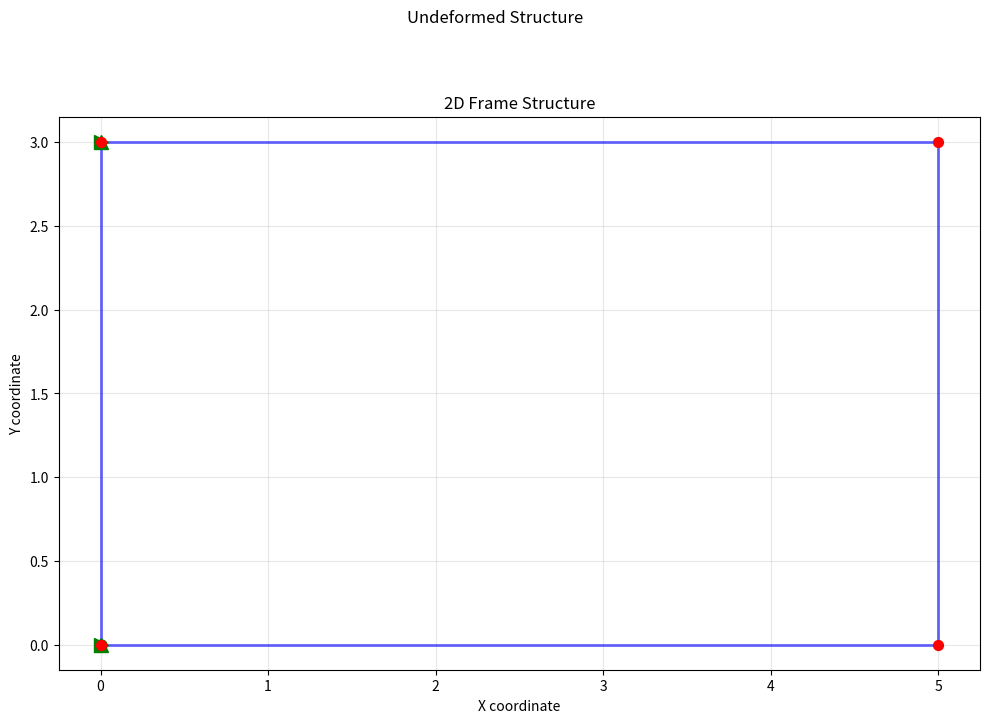
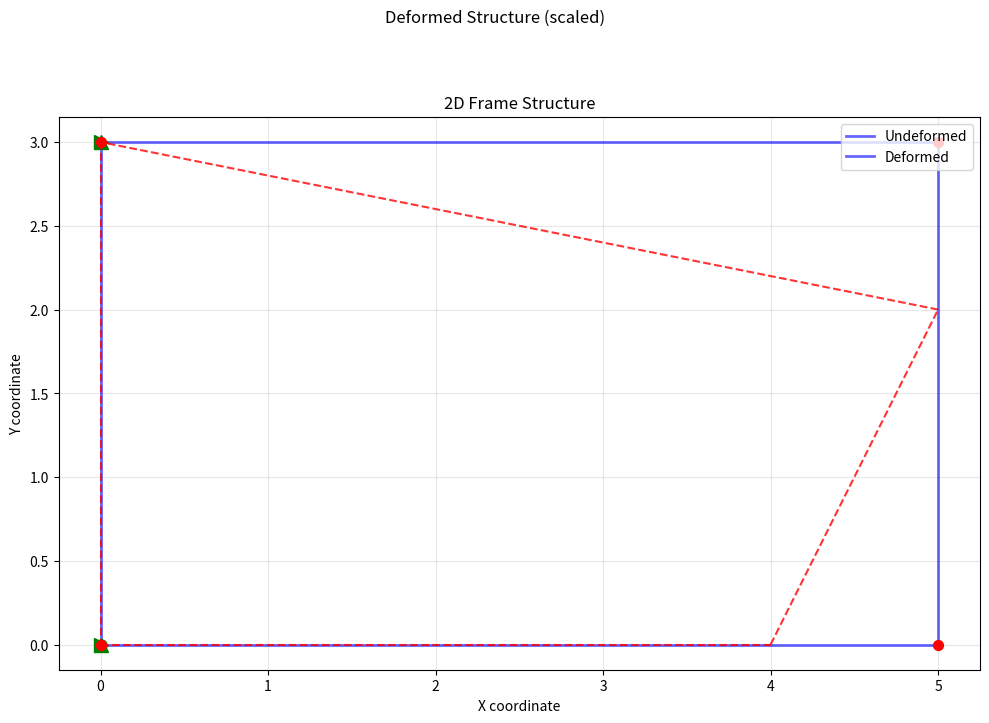

Write Python code to recreate these figures, in order.
import numpy as np
from typing import List, Tuple, Dict, Any
import matplotlib.pyplot as plt

class FEM2DSolver:
    """
    2D Frame Finite Element Method Solver
    3 DOF per node: ux, uy, rotz
    """
    
    def __init__(self):
        self.nodes = None
        self.elements = None
        self.loads = None
        self.boundary_conditions = None
        self.K_global = None
        self.displacements = None
        self.reactions = None
        self.element_forces = None
        
    def solve(self, nodes: List[Tuple[float, float]], 
              elements: List[Dict[str, Any]],
              loads: Dict[int, List[float]],
              boundary_conditions: Dict[int, List[bool]]):
        """
        Main solver function
        
        Parameters:
        -----------
        nodes : List of (x, y) coordinates for each node
        elements : List of dictionaries with:
            - 'nodes': [i, j] node indices
            - 'E': Young's modulus
            - 'A': Cross-sectional area
            - 'I': Moment of inertia
            - 'section_type': optional section properties
        loads : Dictionary with node index as key and [Fx, Fy, Mz] as value
        boundary_conditions : Dictionary with node index as key and [fixed_x, fixed_y, fixed_rot] as boolean list
        
        Returns:
        --------
        Dictionary with results
        """
        self.nodes = np.array(nodes)
        self.elements = elements
        self.loads = loads
        self.boundary_conditions = boundary_conditions
        
        # Step 1: Assemble global stiffness matrix
        self._assemble_global_stiffness()
        
        # Step 2: Assemble load vector
        F_global = self._assemble_load_vector()
        
        # Step 3: Apply boundary conditions
        K_reduced, F_reduced, free_dofs, fixed_dofs = self._apply_boundary_conditions(F_global)
        
        # Step 4: Solve for displacements
        U_reduced = np.linalg.solve(K_reduced, F_reduced)
        
        # Step 5: Reconstruct full displacement vector
        self.displacements = self._reconstruct_displacements(U_reduced, free_dofs, fixed_dofs)
        
        # Step 6: Calculate reactions
        self.reactions = self._calculate_reactions()
        
        # Step 7: Calculate element forces
        self.element_forces = self._calculate_element_forces()
        
        return self._compile_results()
    
    def _get_element_length_and_angle(self, node_i: np.ndarray, node_j: np.ndarray) -> Tuple[float, float]:
        """Calculate element length and angle with x-axis"""
        dx = node_j[0] - node_i[0]
        dy = node_j[1] - node_i[1]
        L = np.sqrt(dx**2 + dy**2)
        cos = dx / L
        sin = dy / L
        return L, cos, sin
    
    def _get_element_stiffness_matrix(self, element: Dict[str, Any]) -> np.ndarray:
        """Calculate element stiffness matrix in local coordinates"""
        E = element['E']
        A = element['A']
        I = element['I']
        nodes = element['nodes']
        
        node_i = self.nodes[nodes[0]]
        node_j = self.nodes[nodes[1]]
        L, cos, sin = self._get_element_length_and_angle(node_i, node_j)
        
        # Local stiffness matrix for 2D frame element (6x6)
        k_local = np.zeros((6, 6))
        
        # Axial stiffness
        EA_L = E * A / L
        k_local[0, 0] = EA_L
        k_local[0, 3] = -EA_L
        k_local[3, 0] = -EA_L
        k_local[3, 3] = EA_L
        
        # Bending stiffness terms
        EI_L = E * I / L
        EI_L2 = E * I / (L**2)
        EI_L3 = E * I / (L**3)
        
        # Bending terms (DOF: v1, θ1, v2, θ2)
        k_local[1, 1] = 12 * EI_L3
        k_local[1, 2] = 6 * EI_L2
        k_local[1, 4] = -12 * EI_L3
        k_local[1, 5] = 6 * EI_L2
        
        k_local[2, 1] = 6 * EI_L2
        k_local[2, 2] = 4 * EI_L
        k_local[2, 4] = -6 * EI_L2
        k_local[2, 5] = 2 * EI_L
        
        k_local[4, 1] = -12 * EI_L3
        k_local[4, 2] = -6 * EI_L2
        k_local[4, 4] = 12 * EI_L3
        k_local[4, 5] = -6 * EI_L2
        
        k_local[5, 1] = 6 * EI_L2
        k_local[5, 2] = 2 * EI_L
        k_local[5, 4] = -6 * EI_L2
        k_local[5, 5] = 4 * EI_L
        
        # Transformation matrix
        T = np.array([
            [cos, sin, 0, 0,    0,   0],
            [-sin, cos, 0, 0,    0,   0],
            [0,    0,   1, 0,    0,   0],
            [0,    0,   0, cos, sin, 0],
            [0,    0,   0, -sin, cos, 0],
            [0,    0,   0, 0,    0,   1]
        ])
        
        # Transform to global coordinates
        k_global = T.T @ k_local @ T
        
        return k_global
    
    def _assemble_global_stiffness(self):
        """Assemble global stiffness matrix"""
        n_nodes = len(self.nodes)
        n_dof = n_nodes * 3
        self.K_global = np.zeros((n_dof, n_dof))
        
        for idx, element in enumerate(self.elements):
            k_element = self._get_element_stiffness_matrix(element)
            nodes = element['nodes']
            
            # Create DOF mapping
            dof_i = [nodes[0]*3, nodes[0]*3 + 1, nodes[0]*3 + 2]
            dof_j = [nodes[1]*3, nodes[1]*3 + 1, nodes[1]*3 + 2]
            element_dofs = dof_i + dof_j
            
            # Add to global stiffness matrix
            for i, dof_i in enumerate(element_dofs):
                for j, dof_j in enumerate(element_dofs):
                    self.K_global[dof_i, dof_j] += k_element[i, j]
    
    def _assemble_load_vector(self) -> np.ndarray:
        """Assemble global load vector"""
        n_nodes = len(self.nodes)
        F_global = np.zeros(n_nodes * 3)
        
        for node_idx, load in self.loads.items():
            dof_start = node_idx * 3
            F_global[dof_start:dof_start + 3] = load
        
        return F_global
    
    def _apply_boundary_conditions(self, F_global: np.ndarray) -> Tuple[np.ndarray, np.ndarray, List[int], List[int]]:
        """Apply boundary conditions and reduce system"""
        n_dof = len(F_global)
        
        # Identify free and fixed DOFs
        free_dofs = []
        fixed_dofs = []
        
        for i in range(n_dof // 3):
            node_idx = i
            if node_idx in self.boundary_conditions:
                bc = self.boundary_conditions[node_idx]
                for j in range(3):
                    dof_idx = i * 3 + j
                    if bc[j]:  # Fixed DOF
                        fixed_dofs.append(dof_idx)
                    else:
                        free_dofs.append(dof_idx)
            else:
                # No boundary conditions specified, all DOFs are free
                for j in range(3):
                    free_dofs.append(i * 3 + j)
        
        # Reduce stiffness matrix and load vector
        K_reduced = self.K_global[np.ix_(free_dofs, free_dofs)]
        F_reduced = F_global[free_dofs]
        
        return K_reduced, F_reduced, free_dofs, fixed_dofs
    
    def _reconstruct_displacements(self, U_reduced: np.ndarray, free_dofs: List[int], fixed_dofs: List[int]) -> np.ndarray:
        """Reconstruct full displacement vector"""
        n_dof = len(free_dofs) + len(fixed_dofs)
        U_full = np.zeros(n_dof)
        
        # Set displacements for free DOFs
        for i, dof in enumerate(free_dofs):
            U_full[dof] = U_reduced[i]
        
        # Fixed DOFs remain zero (or could be prescribed displacements)
        return U_full
    
    def _calculate_reactions(self) -> Dict[int, List[float]]:
        """Calculate reactions at constrained DOFs"""
        if self.displacements is None:
            raise ValueError("Displacements not calculated yet")
        
        # R = K * U
        reactions_full = self.K_global @ self.displacements
        
        # Extract reactions only at constrained DOFs
        reactions = {}
        for node_idx, bc in self.boundary_conditions.items():
            dof_start = node_idx * 3
            node_reactions = []
            for j in range(3):
                if bc[j]:  # This DOF is constrained
                    node_reactions.append(reactions_full[dof_start + j])
                else:
                    node_reactions.append(0.0)
            reactions[node_idx] = node_reactions
        
        return reactions
    
    def _calculate_element_forces(self) -> List[Dict[str, Any]]:
        """Calculate internal forces for each element"""
        element_forces = []
        
        for element in self.elements:
            nodes = element['nodes']
            E = element['E']
            A = element['A']
            I = element['I']
            
            # Get element displacements in global coordinates
            dof_i = [nodes[0]*3, nodes[0]*3 + 1, nodes[0]*3 + 2]
            dof_j = [nodes[1]*3, nodes[1]*3 + 1, nodes[1]*3 + 2]
            element_dofs = dof_i + dof_j
            U_element_global = self.displacements[element_dofs]
            
            # Get transformation matrix
            node_i = self.nodes[nodes[0]]
            node_j = self.nodes[nodes[1]]
            L, cos, sin = self._get_element_length_and_angle(node_i, node_j)
            
            T = np.array([
                [cos, sin, 0, 0,    0,   0],
                [-sin, cos, 0, 0,    0,   0],
                [0,    0,   1, 0,    0,   0],
                [0,    0,   0, cos, sin, 0],
                [0,    0,   0, -sin, cos, 0],
                [0,    0,   0, 0,    0,   1]
            ])
            
            # Transform to local coordinates
            U_element_local = T @ U_element_global
            
            # Local stiffness matrix
            k_local = self._get_element_stiffness_matrix(element)
            
            # Calculate forces in local coordinates
            forces_local = k_local @ U_element_local
            
            # Extract axial, shear, and moment
            axial_force_i = forces_local[0]
            shear_force_i = forces_local[1]
            moment_i = forces_local[2]
            axial_force_j = forces_local[3]
            shear_force_j = forces_local[4]
            moment_j = forces_local[5]
            
            element_forces.append({
                'element_id': len(element_forces),
                'axial_forces': (axial_force_i, axial_force_j),
                'shear_forces': (shear_force_i, shear_force_j),
                'bending_moments': (moment_i, moment_j),
                'nodes': nodes
            })
        
        return element_forces
    
    def _compile_results(self) -> Dict[str, Any]:
        """Compile all results into a dictionary"""
        # Format displacements by node
        nodal_displacements = {}
        for i in range(len(self.nodes)):
            dof_start = i * 3
            nodal_displacements[i] = {
                'ux': self.displacements[dof_start],
                'uy': self.displacements[dof_start + 1],
                'rotz': self.displacements[dof_start + 2]
            }
        
        return {
            'nodal_displacements': nodal_displacements,
            'reactions': self.reactions,
            'element_forces': self.element_forces,
            'global_stiffness_matrix': self.K_global,
            'displacement_vector': self.displacements
        }
    
    def plot_structure(self, show_displacements=False, scale_factor=10.0):
        """Plot the structure with optional deformed shape"""
        fig, ax = plt.subplots(figsize=(10, 8))
        
        # Plot undeformed structure
        for element in self.elements:
            nodes = element['nodes']
            x = [self.nodes[nodes[0]][0], self.nodes[nodes[1]][0]]
            y = [self.nodes[nodes[0]][1], self.nodes[nodes[1]][1]]
            ax.plot(x, y, 'b-', linewidth=2, alpha=0.6)
        
        # Plot nodes
        ax.scatter(self.nodes[:, 0], self.nodes[:, 1], c='r', s=50, zorder=5)
        
        # Plot boundary conditions
        for node_idx, bc in self.boundary_conditions.items():
            x, y = self.nodes[node_idx]
            if bc[0]:  # Fixed in x
                ax.plot(x, y, '>', color='g', markersize=10)
            if bc[1]:  # Fixed in y
                ax.plot(x, y, '^', color='g', markersize=10)
            if bc[2]:  # Fixed rotation
                ax.plot(x, y, 'o', color='g', markersize=8, fillstyle='none')
        
        if show_displacements and self.displacements is not None:
            # Plot deformed structure
            deformed_nodes = self.nodes.copy()
            for i in range(len(self.nodes)):
                deformed_nodes[i, 0] += self.displacements[i*3] * scale_factor
                deformed_nodes[i, 1] += self.displacements[i*3 + 1] * scale_factor
            
            for element in self.elements:
                nodes = element['nodes']
                x = [deformed_nodes[nodes[0]][0], deformed_nodes[nodes[1]][0]]
                y = [deformed_nodes[nodes[0]][1], deformed_nodes[nodes[1]][1]]
                ax.plot(x, y, 'r--', linewidth=1.5, alpha=0.8)
        
        ax.set_aspect('equal')
        ax.grid(True, alpha=0.3)
        ax.set_xlabel('X coordinate')
        ax.set_ylabel('Y coordinate')
        ax.set_title('2D Frame Structure')
        
        if show_displacements:
            ax.legend(['Undeformed', 'Deformed'], loc='upper right')
        
        plt.tight_layout()
        return fig, ax


def example_usage():
    """Example usage of the FEM2D solver"""
    # Define nodes (x, y coordinates)
    nodes = [
        (0, 0),    # Node 0
        (5, 0),    # Node 1
        (5, 3),    # Node 2
        (0, 3)     # Node 3
    ]
    
    # Define elements (connectivity and properties)
    elements = [
        {'nodes': [0, 1], 'E': 210e9, 'A': 0.01, 'I': 3.92e-5},  # Element 0
        {'nodes': [1, 2], 'E': 210e9, 'A': 0.01, 'I': 3.92e-5},  # Element 1
        {'nodes': [2, 3], 'E': 210e9, 'A': 0.01, 'I': 3.92e-5},  # Element 2
        {'nodes': [3, 0], 'E': 210e9, 'A': 0.01, 'I': 3.92e-5}   # Element 3
    ]
    
    # Define loads (node index: [Fx, Fy, Mz])
    loads = {
        1: [1000, -500, 0],   # 10kN horizontal, 5kN vertical down at node 1
        2: [0, -1000, 200]    # 10kN vertical down, 2kNm moment at node 2
    }
    
    # Define boundary conditions (node index: [fixed_x, fixed_y, fixed_rot])
    boundary_conditions = {
        0: [True, True, True],   # Fixed in x, y, and rotation
        3: [True, True, False]   # Fixed in x and y, free rotation
    }
    
    # Create solver and solve
    solver = FEM2DSolver()
    results = solver.solve(nodes, elements, loads, boundary_conditions)
    
    # Print results
    print("="*60)
    print("2D FRAME FEM SOLVER RESULTS")
    print("="*60)
    
    print("\nNODAL DISPLACEMENTS:")
    print("-"*40)
    for node_id, disp in results['nodal_displacements'].items():
        print(f"Node {node_id}: ux = {disp['ux']:.6e} m, uy = {disp['uy']:.6e} m, rotz = {disp['rotz']:.6e} rad")
    
    print("\nREACTIONS:")
    print("-"*40)
    for node_id, react in results['reactions'].items():
        print(f"Node {node_id}: Rx = {react[0]:.2f} N, Ry = {react[1]:.2f} N, Mz = {react[2]:.2f} Nm")
    
    print("\nELEMENT FORCES:")
    print("-"*40)
    for elem in results['element_forces']:
        print(f"Element {elem['element_id']} (nodes {elem['nodes']}):")
        print(f"  Axial forces: N1 = {elem['axial_forces'][0]:.2f} N, N2 = {elem['axial_forces'][1]:.2f} N")
        print(f"  Shear forces: V1 = {elem['shear_forces'][0]:.2f} N, V2 = {elem['shear_forces'][1]:.2f} N")
        print(f"  Bending moments: M1 = {elem['bending_moments'][0]:.2f} Nm, M2 = {elem['bending_moments'][1]:.2f} Nm")    
    # Plot results
    fig1, ax1 = solver.plot_structure(show_displacements=False)
    fig1.suptitle("Undeformed Structure")    
    fig2, ax2 = solver.plot_structure(show_displacements=True, scale_factor=100)
    fig2.suptitle("Deformed Structure (scaled)")
    plt.show()    
    return results


if __name__ == "__main__":
    # Run example
    example_usage()
